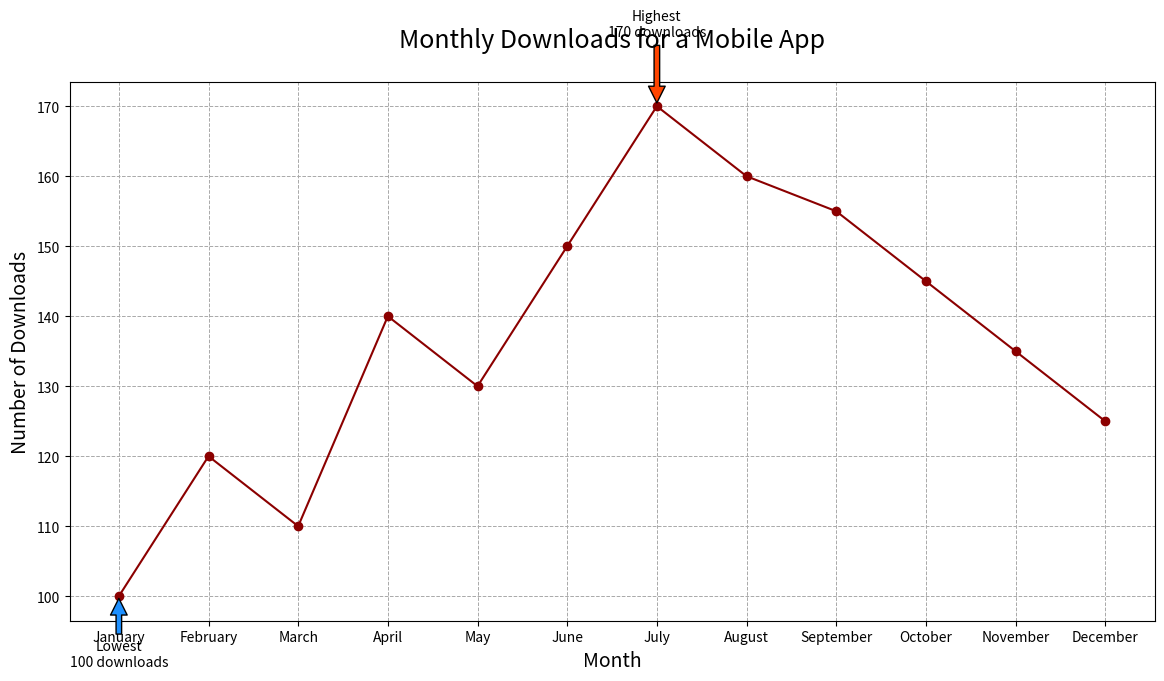

Reproduce this figure in Python.

import matplotlib.pyplot as plt

# Data points
months = ["January", "February", "March", "April", "May", "June",
          "July", "August", "September", "October", "November", "December"]
downloads = [100, 120, 110, 140, 130, 150, 170, 160, 155, 145, 135, 125]

# Creating the line chart
plt.figure(figsize=(14, 7))

plt.plot(months, downloads, color="#8B0000", marker='o')

# Annotating the highest and lowest downloads
plt.annotate('Highest\n170 downloads', xy=("July", 170), xytext=("July", 180),
             arrowprops=dict(facecolor='#FF4500', shrink=0.05), ha='center')
plt.annotate('Lowest\n100 downloads', xy=("January", 100), xytext=("January", 90),
             arrowprops=dict(facecolor='#1E90FF', shrink=0.05), ha='center')

# Title and labels
plt.title("Monthly Downloads for a Mobile App", fontsize=18, pad=25)
plt.xlabel("Month", fontsize=14)
plt.ylabel("Number of Downloads", fontsize=14)

# Customizing the grid
plt.grid(True, which='major', linestyle='--', linewidth=0.7, color='#A9A9A9')

# Show the plot
plt.show()
